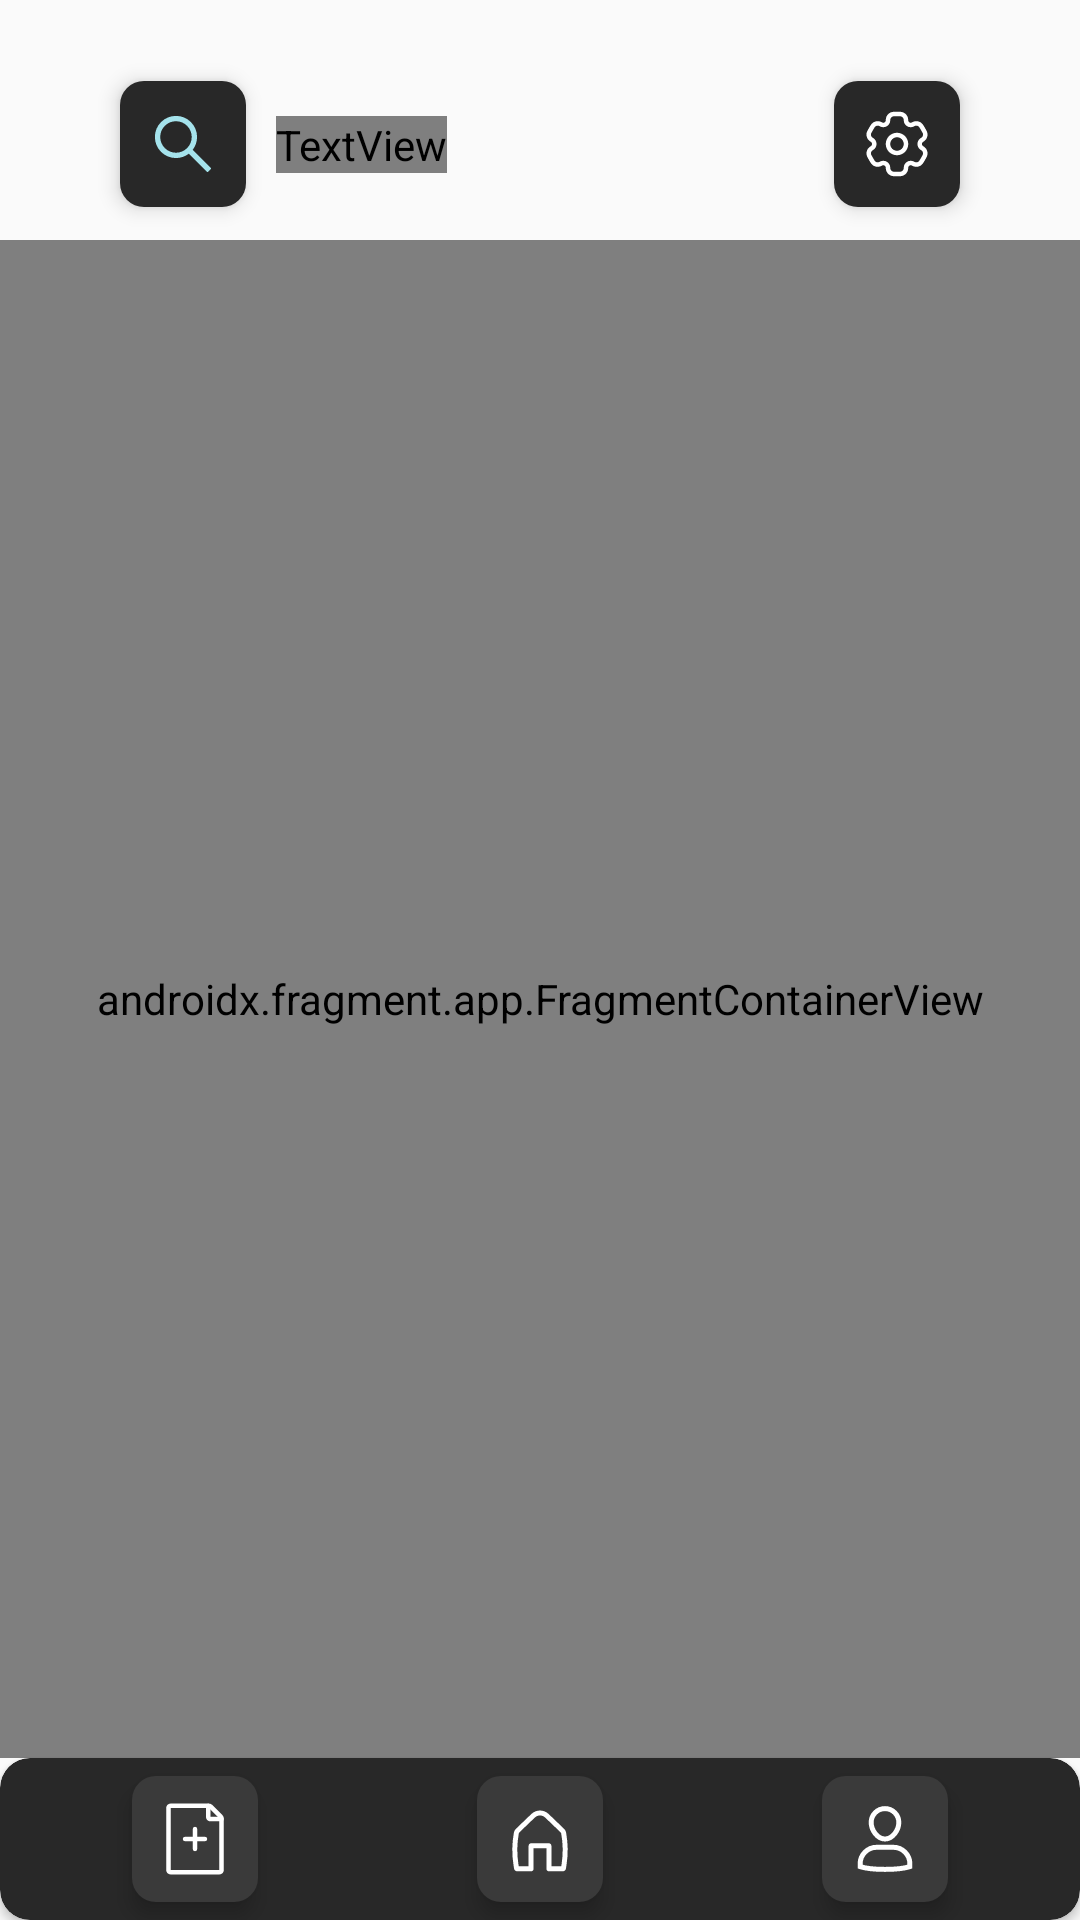

Layout XML and referenced resources for this Android screen:
<!-- AndroidManifest.xml: application theme Theme.MakalePaylas -->
<!-- res/layout/activity_main.xml -->
<?xml version="1.0" encoding="utf-8"?>
<androidx.constraintlayout.widget.ConstraintLayout
    xmlns:android="http://schemas.android.com/apk/res/android"
    xmlns:app="http://schemas.android.com/apk/res-auto"
    xmlns:tools="http://schemas.android.com/tools"
    android:id="@+id/main"
    android:layout_width="match_parent"
    android:layout_height="match_parent"
    android:orientation="vertical"
    android:background="@color/background_color"
    tools:context=".MainActivity">

    <androidx.constraintlayout.widget.ConstraintLayout
        android:id="@+id/constraintLayout2"
        android:layout_width="match_parent"
        android:layout_height="80dp"
        app:layout_constraintEnd_toEndOf="parent"
        app:layout_constraintStart_toStartOf="parent"
        app:layout_constraintTop_toTopOf="parent">

        <ImageButton
            android:id="@+id/search_button"
            android:layout_width="42dp"
            android:layout_height="42dp"
            android:layout_marginStart="40dp"
            android:layout_marginTop="27dp"
            android:background="@drawable/fun_buttons"
            android:elevation="4dp"
            android:foreground="?android:attr/selectableItemBackground"
            android:onClick="search_button"
            android:src="@drawable/ic_search"
            app:layout_constraintStart_toStartOf="parent"
            app:layout_constraintTop_toTopOf="parent" />

        <ImageButton
            android:id="@+id/settings_button"
            android:layout_width="42dp"
            android:layout_height="42dp"
            android:layout_marginTop="27dp"
            android:layout_marginEnd="40dp"
            android:background="@drawable/fun_buttons"
            android:elevation="4dp"
            android:foreground="?android:attr/selectableItemBackground"
            android:onClick="settings_button"
            android:src="@drawable/ic_settings"
            app:layout_constraintEnd_toEndOf="parent"
            app:layout_constraintTop_toTopOf="parent" />

        <TextView
            android:id="@+id/txt_kullanici_adi"
            android:layout_width="wrap_content"
            android:layout_height="wrap_content"
            android:layout_marginStart="10dp"
            android:fontFamily="@font/inria_serif_bold"
            android:text="@string/kullanici_adi"
            android:textColor="@color/white"
            android:textSize="20sp"
            app:layout_constraintBottom_toBottomOf="@+id/search_button"
            app:layout_constraintStart_toEndOf="@+id/search_button"
            app:layout_constraintTop_toTopOf="@+id/search_button" />

    </androidx.constraintlayout.widget.ConstraintLayout>



    <androidx.cardview.widget.CardView
        android:id="@+id/cardView"
        android:layout_width="match_parent"
        android:layout_height="54dp"
        app:cardBackgroundColor="@color/fun_buttons"
        app:cardCornerRadius="10dp"
        app:layout_constraintBottom_toBottomOf="parent"
        app:layout_constraintEnd_toEndOf="parent"
        app:layout_constraintHorizontal_bias="0.0"
        app:layout_constraintStart_toStartOf="parent">

        <androidx.constraintlayout.widget.ConstraintLayout
            android:layout_width="match_parent"
            android:layout_height="match_parent"
            android:orientation="horizontal">

            <ImageButton
                android:id="@+id/nav_upload_button"
                android:layout_width="42dp"
                android:layout_height="42dp"
                android:layout_marginStart="44dp"
                android:background="@drawable/nav_button"
                android:elevation="4dp"
                android:foreground="?android:attr/selectableItemBackground"
                android:src="@drawable/nav_share_page"
                app:layout_constraintBottom_toBottomOf="parent"
                app:layout_constraintStart_toStartOf="parent"
                app:layout_constraintTop_toTopOf="parent" />

            <ImageButton
                android:id="@+id/nav_home_button"
                android:layout_width="42dp"
                android:layout_height="42dp"
                android:background="@drawable/nav_button"
                android:elevation="4dp"
                android:foreground="?android:attr/selectableItemBackground"
                android:src="@drawable/nav_home_page"
                app:layout_constraintBottom_toBottomOf="parent"
                app:layout_constraintEnd_toStartOf="@+id/nav_profile_button"
                app:layout_constraintStart_toEndOf="@+id/nav_upload_button"
                app:layout_constraintTop_toTopOf="parent" />

            <ImageButton
                android:id="@+id/nav_profile_button"
                android:layout_width="42dp"
                android:layout_height="42dp"
                android:layout_gravity="center_vertical"
                android:layout_marginEnd="44dp"
                android:background="@drawable/nav_button"
                android:elevation="4dp"
                android:foreground="?android:attr/selectableItemBackground"
                android:src="@drawable/nav_profile_page"
                app:layout_constraintBottom_toBottomOf="parent"
                app:layout_constraintEnd_toEndOf="parent"
                app:layout_constraintTop_toTopOf="parent" />
        </androidx.constraintlayout.widget.ConstraintLayout>
    </androidx.cardview.widget.CardView>

    <FrameLayout
        android:layout_width="0dp"
        android:layout_height="0dp"
        app:layout_constraintBottom_toTopOf="@+id/cardView"
        app:layout_constraintEnd_toEndOf="parent"
        app:layout_constraintStart_toStartOf="parent"
        app:layout_constraintTop_toBottomOf="@+id/constraintLayout2">

        <androidx.fragment.app.FragmentContainerView
            android:id="@+id/main_fragmentContainerView"
            android:name="androidx.navigation.fragment.NavHostFragment"
            android:layout_width="match_parent"
            android:layout_height="match_parent"
            app:defaultNavHost="true"
            app:navGraph="@navigation/ui_navigation" />
    </FrameLayout>
</androidx.constraintlayout.widget.ConstraintLayout>
<!-- resources referenced by this layout -->
<resources>
  <color name="fun_buttons">#282828</color>
  <color name="white">#FFFFFFFF</color>
  <!-- drawable fun_buttons (drawable) -->
  <?xml version="1.0" encoding="utf-8"?>
  <selector xmlns:android="http://schemas.android.com/apk/res/android">
      <item>
          <shape>
              <solid android:color="@color/fun_buttons"/>
              <corners android:radius="8dp"/>
              <size android:width="38dp" android:height="38dp"/>
          </shape>
      </item>
  </selector>
  <!-- drawable nav_button (drawable) -->
  <?xml version="1.0" encoding="utf-8"?>
  <selector xmlns:android="http://schemas.android.com/apk/res/android">
      <item>
          <shape>
              <solid android:color="@color/nav_buttons"/>
              <corners android:radius="8dp"/>
              <size android:height="42dp" android:width="42dp"/>
          </shape>
      </item>
  </selector>
  <!-- drawable nav_home_page (drawable) -->
  <vector xmlns:android="http://schemas.android.com/apk/res/android"
      android:width="28dp"
      android:height="28dp"
      android:viewportWidth="28"
      android:viewportHeight="28">
    <path
        android:pathData="M15.722,6.854C14.76,5.93 13.24,5.93 12.278,6.854L7.165,11.76C7.039,11.88 6.955,12.037 6.924,12.208C6.311,15.548 6.266,18.967 6.79,22.322L6.915,23.118H10.204V16.253C10.204,15.795 10.575,15.424 11.033,15.424H16.967C17.424,15.424 17.796,15.795 17.796,16.253V23.118H21.086L21.21,22.322C21.734,18.967 21.688,15.548 21.076,12.208C21.045,12.037 20.961,11.88 20.835,11.76L15.722,6.854ZM11.13,5.657C12.734,4.119 15.266,4.119 16.87,5.657L21.983,10.564C22.36,10.925 22.613,11.396 22.707,11.909C23.353,15.432 23.401,19.039 22.848,22.578L22.648,23.857C22.565,24.386 22.11,24.776 21.574,24.776H16.967C16.509,24.776 16.138,24.405 16.138,23.947V17.082H11.862V23.947C11.862,24.405 11.491,24.776 11.033,24.776H6.426C5.89,24.776 5.435,24.386 5.352,23.857L5.152,22.578C4.599,19.039 4.647,15.432 5.293,11.909C5.387,11.396 5.64,10.925 6.017,10.564L11.13,5.657Z"
        android:fillColor="#ffffff"
        android:fillType="evenOdd"/>
  </vector>
  <!-- drawable nav_profile_page (drawable) -->
  <vector xmlns:android="http://schemas.android.com/apk/res/android"
      android:width="24dp"
      android:height="24dp"
      android:viewportWidth="24"
      android:viewportHeight="24">
    <path
        android:pathData="M14.763,14.763H9.237C6.185,14.763 3.711,17.237 3.711,20.289V21.211C3.711,21.211 6.589,22.132 12,22.132C17.411,22.132 20.289,21.211 20.289,21.211V20.289C20.289,17.237 17.816,14.763 14.763,14.763Z"
        android:strokeWidth="1.66667"
        android:fillColor="#00000000"
        android:strokeColor="#ffffff"
        android:strokeLineCap="square"/>
    <path
        android:pathData="M7.395,6.474C7.395,3.931 9.457,1.868 12,1.868C14.543,1.868 16.605,3.931 16.605,6.474C16.605,9.017 14.543,12 12,12C9.457,12 7.395,9.017 7.395,6.474Z"
        android:strokeWidth="1.66667"
        android:fillColor="#00000000"
        android:strokeColor="#ffffff"
        android:strokeLineCap="square"/>
  </vector>
  <string name="kullanici_adi">Kullanıcı Adı</string>
  <style name="Theme.MakalePaylas" parent="Base.Theme.MakalePaylas" />
  <color name="nav_buttons">#3A3A3A</color>
  <style name="Base.Theme.MakalePaylas" parent="Theme.AppCompat.DayNight.NoActionBar">
          
          
      </style>
</resources>
